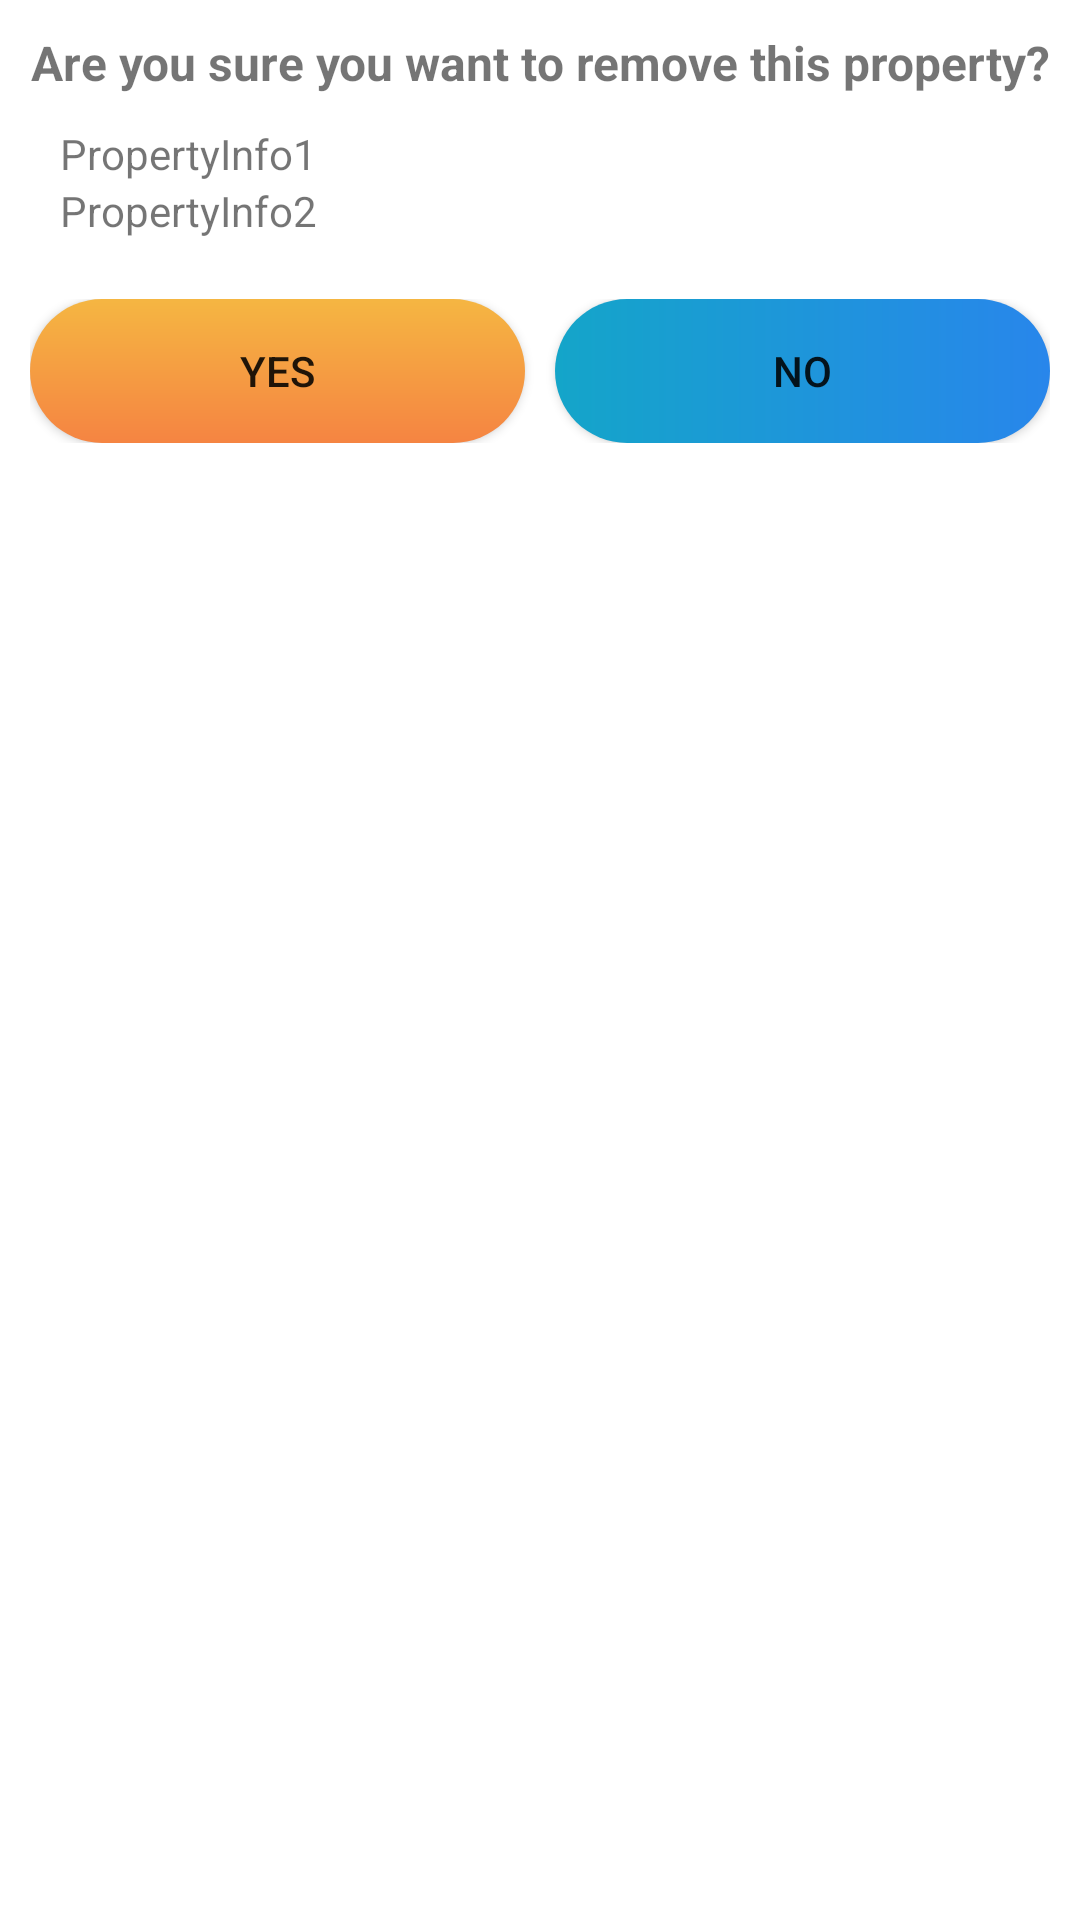

This screen was rendered from an Android layout file. Write that file and the resources it references.
<!-- AndroidManifest.xml: application theme Theme.Aassmr -->
<!-- res/layout/prompt_property_remove.xml -->
<?xml version="1.0" encoding="utf-8"?>
<LinearLayout xmlns:android="http://schemas.android.com/apk/res/android"
    xmlns:app="http://schemas.android.com/apk/res-auto"
    android:layout_width="match_parent"
    android:layout_height="wrap_content"
    android:orientation="vertical"
    android:padding="5dp">

    <LinearLayout
        android:id="@+id/layoutConfirmation"
        android:layout_width="match_parent"
        android:layout_height="wrap_content"
        android:orientation="vertical"
        android:padding="5dp">
        <TextView
            android:layout_width="match_parent"
            android:layout_height="wrap_content"
            android:text="Are you sure you want to remove this property?"
            android:textAlignment="center"
            android:textStyle="bold"
            android:textSize="16dp"/>
        <LinearLayout
            android:layout_width="match_parent"
            android:layout_height="wrap_content"
            android:orientation="vertical"
            android:padding="10dp">
            <TextView
                android:id="@+id/txtPropInfo1"
                android:layout_width="match_parent"
                android:layout_height="wrap_content"
                android:text="PropertyInfo1"/>
            <TextView
                android:id="@+id/txtPropInfo2"
                android:layout_width="match_parent"
                android:layout_height="wrap_content"
                android:text="PropertyInfo2"/>
        </LinearLayout>
    </LinearLayout>
    <LinearLayout
        android:id="@+id/layoutRemoving"
        android:layout_width="match_parent"
        android:layout_height="wrap_content"
        android:orientation="vertical"
        android:visibility="gone">
        <TextView
            android:layout_width="match_parent"
            android:layout_height="wrap_content"
            android:text="Removing"
            android:textSize="18dp"
            android:textAlignment="center"
            android:padding="5dp"
            android:textStyle="bold"/>
        <ProgressBar
            android:layout_width="wrap_content"
            android:layout_height="wrap_content"
            android:layout_gravity="center"/>
    </LinearLayout>
    
    <LinearLayout
        android:id="@+id/layoutActions"
        android:layout_width="match_parent"
        android:layout_height="wrap_content"
        android:orientation="horizontal"
        android:padding="5dp">
        <Button
            android:id="@+id/btnYes"
            android:layout_width="match_parent"
            android:layout_height="wrap_content"
            android:text="Yes"
            android:layout_weight="1"
            android:background="@drawable/danger_50_rad"
            android:theme="@style/Theme.ButtonDanger"/>
        <TextView
            android:layout_width="wrap_content"
            android:layout_height="wrap_content"
            android:padding="5dp"/>
        <Button
            android:id="@+id/btnNo"
            android:layout_width="match_parent"
            android:layout_height="wrap_content"
            android:text="No"
            android:layout_weight="1"
            android:background="@drawable/info_50_rad"
            android:theme="@style/Theme.ButtonInfo"/>
    </LinearLayout>
</LinearLayout>
<!-- resources referenced by this layout -->
<resources>
  <!-- drawable danger_50_rad (drawable) -->
  <?xml version="1.0" encoding="utf-8"?>
  <ripple xmlns:android="http://schemas.android.com/apk/res/android"
      android:color="#f58442">
      <item android:id="@android:id/addToDictionary">
          <shape android:shape="rectangle">
              <gradient
                  android:angle="90"
                  android:endColor="#f5b642"
                  android:startColor="#f58442"
                  android:type="linear"/>
              <corners android:radius="50dp"/>
          </shape>
      </item>
  </ripple>
  <!-- drawable info_50_rad (drawable) -->
  <?xml version="1.0" encoding="utf-8"?>
  <ripple xmlns:android="http://schemas.android.com/apk/res/android"
      android:color="#000">
      <item>
          <shape android:shape="rectangle">
              <gradient
                  android:startColor="#14a5c9"
                  android:endColor="#2886eb"/>
              <corners android:radius="100dp"/>
          </shape>
      </item>
  </ripple>
  <style name="Theme.ButtonDanger" parent="Theme.AppCompat.Light">
          
          <item name="colorPrimary">@color/btnDanger</item>
          
      </style>
  <style name="Theme.ButtonInfo" parent="Theme.AppCompat.Light">
          <item name="colorPrimary">@color/btnInfo</item>
      </style>
  <style name="Theme.Aassmr" parent="Theme.MaterialComponents.DayNight.DarkActionBar">
          
          <item name="colorPrimary">@color/purple_500</item>
          <item name="colorPrimaryVariant">@color/purple_700</item>
          <item name="colorOnPrimary">@color/white</item>
          
          <item name="colorSecondary">@color/teal_200</item>
          <item name="colorSecondaryVariant">@color/teal_700</item>
          <item name="colorOnSecondary">@color/black</item>
          
          <item name="android:statusBarColor" tools:targetApi="21">?attr/colorPrimaryVariant</item>
          
      </style>
  <color name="btnDanger">#f5b642</color>
  <color name="btnInfo">#14a5c9</color>
  <color name="purple_500">#FF6200EE</color>
  <color name="purple_700">#FF3700B3</color>
  <color name="white">#FFFFFFFF</color>
  <color name="teal_200">#FF03DAC5</color>
  <color name="teal_700">#FF018786</color>
  <color name="black">#FF000000</color>
</resources>
